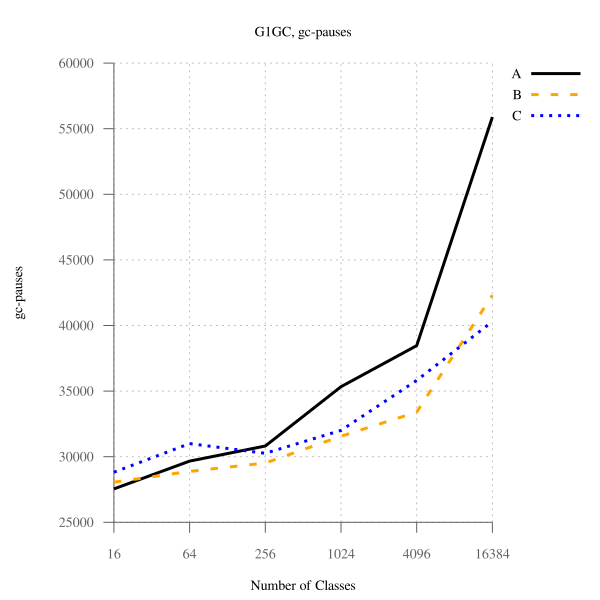

The table this chart was drawn from, first rows:
num_classes, A, B, B-to-A, C, C-to-A
16, 27548, 28055, 101.8, 28821, 104.6, 
64, 29664, 28883, 97.37, 31001, 104.5, 
256, 30818, 29522, 95.79, 30258, 98.18, 
1024, 35332, 31561, 89.33, 32007, 90.59, 
4096, 38469, 33397, 86.82, 35815, 93.10, 
16384, 55890, 42313, 75.71, 40308, 72.12, 
